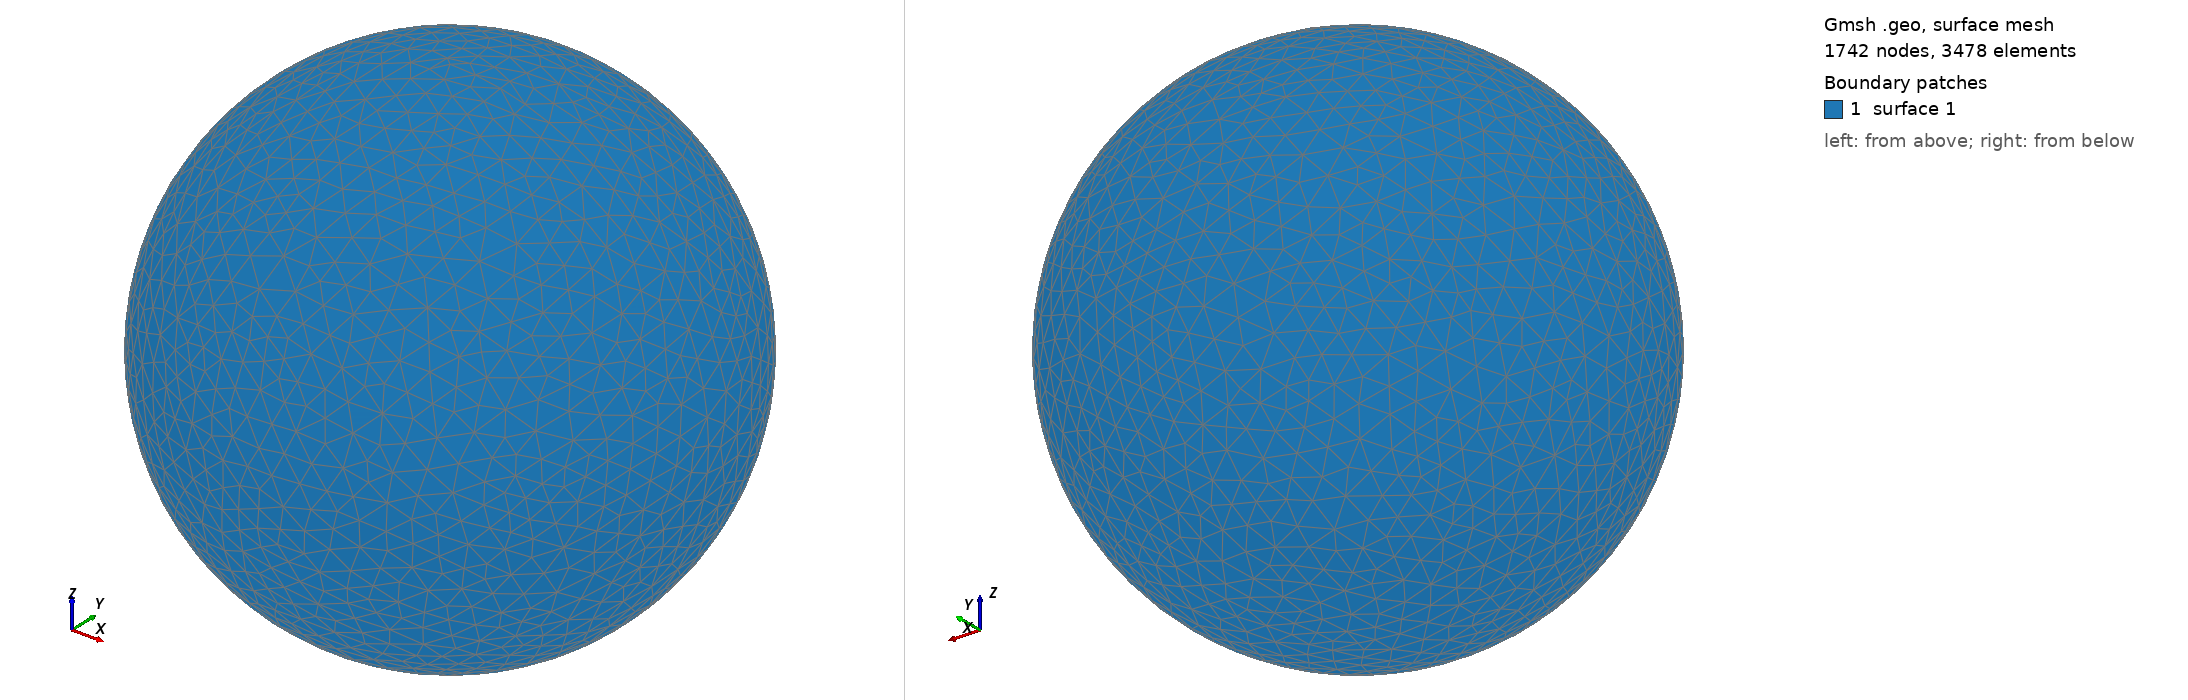

Gmsh geometry script, surface-meshed: 1742 nodes, 3478 surface elements. Boundary patches (legend numbers): 1 surface 1. Left view from above one corner, right view from below the opposite corner. The script declares no physical surfaces, so the legend lists its geometric surfaces. The drawing asked Gmsh for element sizes between 1% and 20% of the model's largest extent; the script's own settings can give other sizes.

=== shot2748.geo (drawn) ===
SetFactory("OpenCASCADE");
Point(1) = {0,0,0,0};
Sphere(1) = {0,0,0,0.77230000};
MeshSize{ PointsOf{ Surface{:}; } } = 0.077230000;
Mesh.ElementOrder=1;
Mesh.Format=39;
